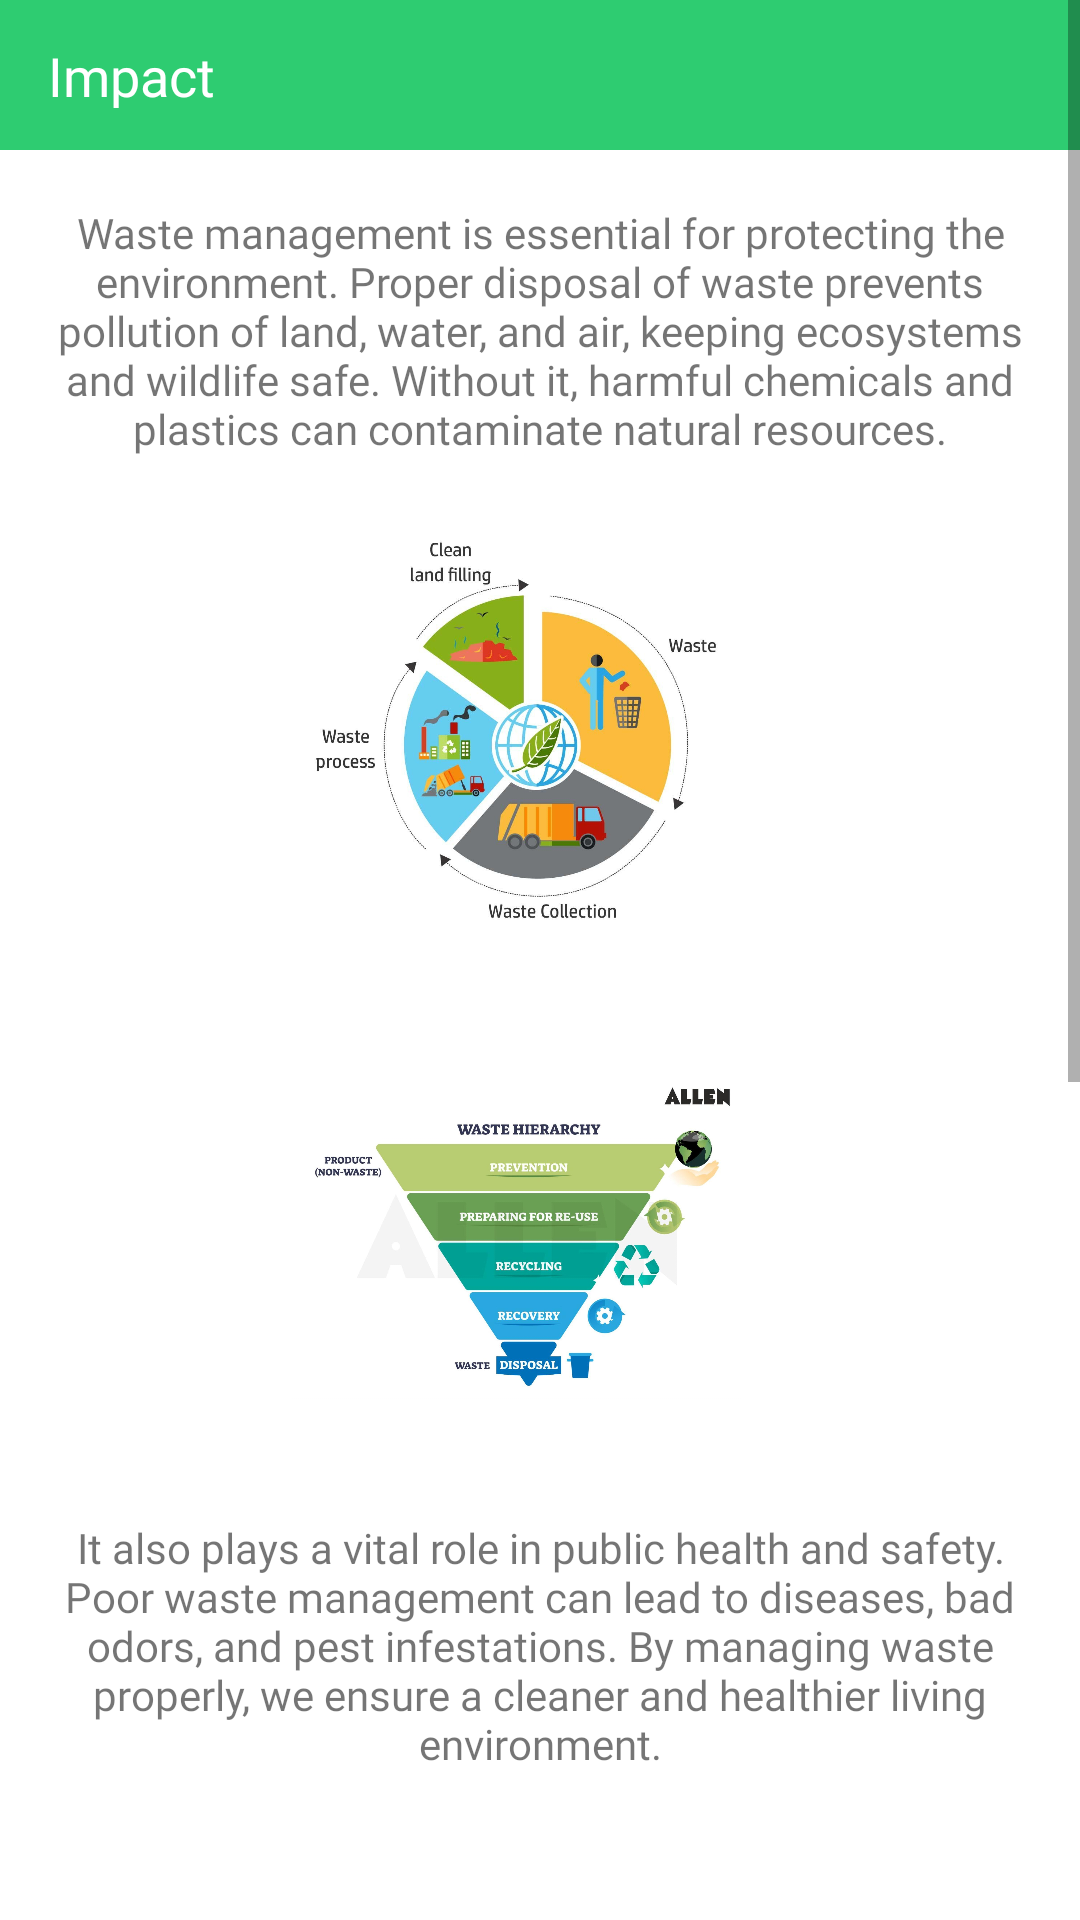

Produce the Android XML layout that renders to this screen, including the resource entries it uses.
<!-- AndroidManifest.xml: application theme Theme.EcoSnap -->
<!-- res/layout/fragment_impact.xml -->
<?xml version="1.0" encoding="utf-8"?>
<androidx.constraintlayout.widget.ConstraintLayout xmlns:android="http://schemas.android.com/apk/res/android"
    xmlns:tools="http://schemas.android.com/tools"
    android:layout_width="match_parent"
    android:layout_height="match_parent"
    android:background="@color/white"
    xmlns:app="http://schemas.android.com/apk/res-auto"
    tools:context=".fragments.ImpactFragment">

    <ScrollView
        android:layout_width="match_parent"
        android:layout_height="match_parent"
        android:fillViewport="true"
        app:layout_constraintBottom_toBottomOf="parent"
        app:layout_constraintEnd_toEndOf="parent"
        app:layout_constraintStart_toStartOf="parent">

        <androidx.constraintlayout.widget.ConstraintLayout
            android:layout_width="match_parent"
            android:layout_height="wrap_content">

            <androidx.constraintlayout.widget.ConstraintLayout
                android:id="@+id/topbar"
                android:layout_width="match_parent"
                android:layout_height="50dp"
                android:background="@color/primary_green"
                app:layout_constraintEnd_toEndOf="parent"
                app:layout_constraintStart_toStartOf="parent"
                app:layout_constraintTop_toTopOf="parent">

                <TextView
                    android:layout_width="wrap_content"
                    android:layout_height="wrap_content"
                    android:layout_marginStart="16dp"
                    android:fontFamily="@font/semibold"
                    android:text="@string/impact"
                    android:textColor="@color/white"
                    android:textSize="18sp"
                    app:layout_constraintBottom_toBottomOf="parent"
                    app:layout_constraintStart_toStartOf="parent"
                    app:layout_constraintTop_toTopOf="parent" />
            </androidx.constraintlayout.widget.ConstraintLayout>

            <TextView
                android:id="@+id/textView2"
                android:layout_width="match_parent"
                android:layout_height="wrap_content"
                android:layout_marginHorizontal="16dp"
                android:layout_marginTop="18sp"
                android:fontFamily="@font/medium"
                android:text="Waste management is essential for protecting the environment. Proper disposal of waste prevents pollution of land, water, and air, keeping ecosystems and wildlife safe. Without it, harmful chemicals and plastics can contaminate natural resources."
                android:textAlignment="center"
                app:layout_constraintEnd_toEndOf="parent"
                app:layout_constraintStart_toStartOf="parent"
                app:layout_constraintTop_toBottomOf="@id/topbar" />

            <ImageView
                android:id="@+id/imageView5"
                android:layout_width="150dp"
                android:layout_height="150dp"
                android:layout_marginTop="16dp"
                android:src="@drawable/img_1"
                app:layout_constraintEnd_toEndOf="@+id/textView2"
                app:layout_constraintStart_toStartOf="parent"
                app:layout_constraintTop_toBottomOf="@+id/textView2" />

            <ImageView
                android:id="@+id/imageView6"
                android:layout_width="150dp"
                android:layout_height="150dp"
                android:layout_marginTop="20dp"
                android:src="@drawable/img_4"
                app:layout_constraintEnd_toEndOf="@+id/textView2"
                app:layout_constraintHorizontal_bias="0.502"
                app:layout_constraintStart_toStartOf="parent"
                app:layout_constraintTop_toBottomOf="@+id/imageView5" />


            <TextView
                android:id="@+id/textView3"
                android:layout_width="match_parent"
                android:layout_height="wrap_content"
                android:layout_marginHorizontal="16dp"
                android:layout_marginTop="18sp"
                android:fontFamily="@font/medium"
                android:text="It also plays a vital role in public health and safety. Poor waste management can lead to diseases, bad odors, and pest infestations. By managing waste properly, we ensure a cleaner and healthier living environment."
                android:textAlignment="center"
                app:layout_constraintEnd_toEndOf="parent"
                app:layout_constraintStart_toStartOf="parent"
                app:layout_constraintTop_toBottomOf="@id/imageView6" />

            <ImageView
                android:id="@+id/imageView7"
                android:layout_width="150dp"
                android:layout_height="150dp"
                android:layout_marginTop="20dp"
                android:src="@drawable/img_3"
                app:layout_constraintEnd_toEndOf="@+id/textView2"
                app:layout_constraintStart_toStartOf="parent"
                app:layout_constraintTop_toBottomOf="@+id/textView3" />


            <TextView
                android:id="@+id/textView4"
                android:layout_width="match_parent"
                android:layout_height="wrap_content"
                android:layout_marginHorizontal="16dp"
                android:layout_marginTop="18sp"
                android:fontFamily="@font/medium"
                android:text="Recycling and waste reduction help conserve natural resources. By reusing materials, we reduce the need for new raw materials, which saves energy and minimizes environmental damage. This also helps in reducing waste in landfills."
                android:textAlignment="center"
                app:layout_constraintEnd_toEndOf="parent"
                app:layout_constraintStart_toStartOf="parent"
                app:layout_constraintTop_toBottomOf="@id/imageView7" />


            <ImageView
                android:id="@+id/imageView8"
                android:layout_width="150dp"
                android:layout_height="150dp"
                android:layout_marginTop="20dp"
                android:src="@drawable/img_2"
                app:layout_constraintEnd_toEndOf="@+id/textView2"
                app:layout_constraintStart_toStartOf="parent"
                app:layout_constraintTop_toBottomOf="@+id/textView4" />


            <TextView
                android:id="@+id/textView5"
                android:layout_width="match_parent"
                android:layout_height="wrap_content"
                android:layout_marginHorizontal="16dp"
                android:layout_marginTop="18sp"
                android:fontFamily="@font/medium"
                android:text="There are also economic benefits to proper waste management. Recycling industries create jobs and reduce waste disposal costs. A cleaner environment also attracts more businesses and improves the overall quality of life."
                android:textAlignment="center"
                app:layout_constraintEnd_toEndOf="parent"
                app:layout_constraintStart_toStartOf="parent"
                app:layout_constraintTop_toBottomOf="@id/imageView8" />


        </androidx.constraintlayout.widget.ConstraintLayout>
    </ScrollView>

</androidx.constraintlayout.widget.ConstraintLayout>
<!-- resources referenced by this layout -->
<resources>
  <color name="primary_green">#2ECC71</color>
  <color name="white">#FFFFFFFF</color>
  <!-- drawable img_1: jpg bitmap (drawable, 86746 bytes) -->
  <!-- drawable img_2: png bitmap (drawable, 564675 bytes) -->
  <!-- drawable img_4: jpg bitmap (drawable, 129178 bytes) -->
  <string name="impact">Impact</string>
  <style name="Theme.EcoSnap" parent="Base.Theme.EcoSnap" />
  <style name="Base.Theme.EcoSnap" parent="Theme.MaterialComponents.DayNight.NoActionBar">
          
          <item name="colorPrimary">@color/primary_green</item>
          <item name="colorPrimaryVariant">@color/secondary_teal</item>
          <item name="colorSecondary">@color/accent_orange</item>
  
          
          <item name="android:colorBackground">@color/background_white</item>
          <item name="colorSurface">@color/background_white</item>
  
          
          <item name="android:textColorPrimary">@color/text_black</item>
  
          
          <item name="android:statusBarColor">@color/primary_green</item>
  
      </style>
  <color name="secondary_teal">#008080</color>
  <color name="accent_orange">#FF9505</color>
  <color name="background_white">#F8F9FA</color>
  <color name="text_black">#2D2D2D</color>
</resources>
